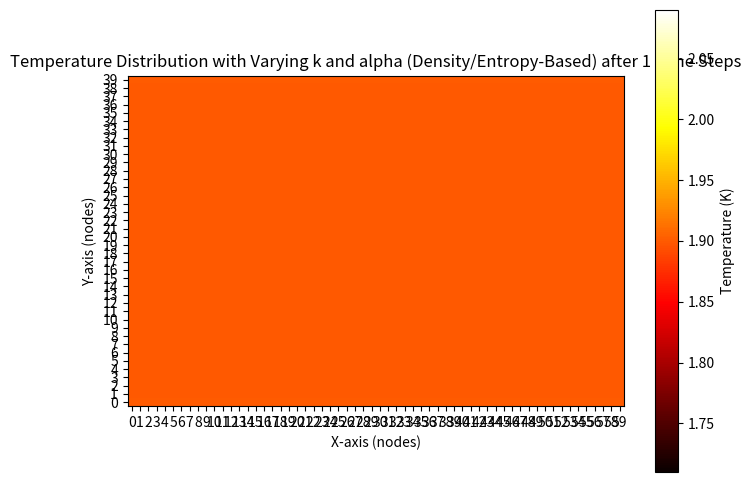

Recreate this plot in Python.
import numpy as np
import matplotlib.pyplot as plt

# Define the Node class with properties related to superfluid and normal densities, entropy, etc.
class Node:
    def __init__(self, x, y, temperature=0.0, pressure=0.0, velocity=(0.0, 0.0), 
                 density_superfluid=0.0, density_normal=0.0, entropy=0.0, viscosity=0.0):
        self.x = x
        self.y = y
        self.temperature = temperature
        self.pressure = pressure
        self.velocity = velocity
        self.density_superfluid = density_superfluid
        self.density_normal = density_normal
        self.entropy = entropy
        self.viscosity = viscosity
        self.k = self.calculate_k()  # Thermal conductivity based on given formula
        self.alpha = self.calculate_alpha()  # Thermal diffusivity based on given formula
    
    # Calculate thermal conductivity k
    def calculate_k(self):
        L = num_nodes_y * dy
        total_density = self.density_superfluid + self.density_normal
        k = (((L * total_density * self.entropy)**2) / (8 * self.viscosity))
        return k

    # Calculate thermal diffusivity alpha
    def calculate_alpha(self):
        c_p = 5000  # Specific heat constant
        total_density = self.density_superfluid + self.density_normal
        alpha = self.k / (total_density * c_p)
        return alpha

# Define grid dimensions
num_nodes_x = 60
num_nodes_y = 40
dx = dy = 0.01  # Spatial step (assuming uniform grid)
dt = 0.01       # Time step size
time_steps = 1  # Number of time steps
q_top = 20   # Heat flux at the top boundary
q_bottom = 20 # Heat flux at the bottom boundary
lambda_transition = 2.17


# Function to initialize densities, entropy, and viscosity for each node
def initialize_node_properties(x, y):
    # Example: Define varying densities, entropy, and viscosity
    # You can adjust this function to simulate real-world scenarios

    temperature = 1.9
    density_normal = 147.5 # Example variation with position
    density_superfluid = (density_normal/((temperature/lambda_transition)**5.6)) - density_normal  # Example variation with position
    entropy = 756.95  # Example entropy variation
    viscosity = 2.5*10**-6  # Example viscosity variation
    return Node(x, y, temperature=temperature, density_normal=density_normal, density_superfluid=density_superfluid, entropy=entropy, viscosity=viscosity)

nodes = [[initialize_node_properties(x, y) for x in range(num_nodes_x)] for y in range(num_nodes_y)]

# Create a grid of nodes with initialized density, entropy, and viscosity
#nodes = [[Node(x, y, *initialize_node_properties(x, y)) for x in range(num_nodes_x)] for y in range(num_nodes_y)]

# Function to apply FDM and calculate next temperature values with varying k, alpha, and Neumann BCs
def fdm_step(nodes, dt, dx, dy, q_top, q_bottom):
    # Create a copy of current temperatures to store the new values
    new_nodes = [[Node(x, y, node.temperature, node.pressure, node.velocity, node.density_superfluid, 
                       node.density_normal, node.entropy, node.viscosity) for x, node in enumerate(row)] for y, row in enumerate(nodes)]
    
    # Update interior nodes using FDM with varying alpha
    for y in range(1, num_nodes_y - 1):
        for x in range(1, num_nodes_x - 1):
            T_xx = (nodes[y][x+1].temperature - 2 * nodes[y][x].temperature + nodes[y][x-1].temperature) / dx**2
            T_yy = (nodes[y+1][x].temperature - 2 * nodes[y][x].temperature + nodes[y-1][x].temperature) / dy**2
            alpha_local = nodes[y][x].alpha  # Use local alpha value
            new_nodes[y][x].temperature = nodes[y][x].temperature + alpha_local * dt * (T_xx + T_yy)

    # Neumann Boundary Conditions with heat flux at top and bottom
    # Bottom boundary (specified heat flux q_bottom)
    for x in range(num_nodes_x):
        T_interior = nodes[1][x].temperature  # First interior node above the boundary
        k_local = nodes[0][x].k  # Use local k value for boundary node
        new_nodes[0][x].temperature = T_interior + (q_bottom * dy) / k_local  # Apply Neumann BC for bottom boundary
    # Top boundary (specified heat flux q_top)
    for x in range(num_nodes_x):
        T_interior = nodes[num_nodes_y - 2][x].temperature  # Last interior node below the boundary
        k_local = nodes[num_nodes_y - 1][x].k  # Use local k value for boundary node
        new_nodes[num_nodes_y - 1][x].temperature = T_interior + (q_top * dy) / k_local  # Apply Neumann BC for top boundary
    # Left and right boundaries (assuming no flux for simplicity, can be adjusted if needed)
    for y in range(num_nodes_y):
        new_nodes[y][0].temperature = new_nodes[y][1].temperature  # Left boundary (no flux)
        new_nodes[y][num_nodes_x - 1].temperature = new_nodes[y][num_nodes_x - 2].temperature  # Right boundary (no flux)
    


    for y in range(num_nodes_y):
        for x in range(num_nodes_x):
            new_nodes[y][x].density_normal = 147.5
            new_nodes[y][x].density_superfluid = (147/((1.9/lambda_transition)**5.6)) - 147
            new_nodes[y][x].entropy = 756.95


    # Return the updated grid
    return new_nodes

# Simulation loop for a number of time steps
for step in range(time_steps):
    nodes = fdm_step(nodes, dt, dx, dy, q_top, q_bottom)

# Extract temperature values for plotting
temperature_data = np.array([[node.temperature for node in row] for row in nodes])

# Plot the temperature
plt.figure(figsize=(8, 6))
plt.imshow(temperature_data, cmap='hot', interpolation='nearest', origin='lower')

# Add color bar
plt.colorbar(label='Temperature (K)')

# Add labels and title
plt.title(f'Temperature Distribution with Varying k and alpha (Density/Entropy-Based) after {time_steps} Time Steps')
plt.xlabel('X-axis (nodes)')
plt.ylabel('Y-axis (nodes)')

# Set ticks for better readability
plt.xticks(ticks=np.arange(num_nodes_x), labels=np.arange(num_nodes_x))
plt.yticks(ticks=np.arange(num_nodes_y), labels=np.arange(num_nodes_y))

# Show the plot
plt.show()
